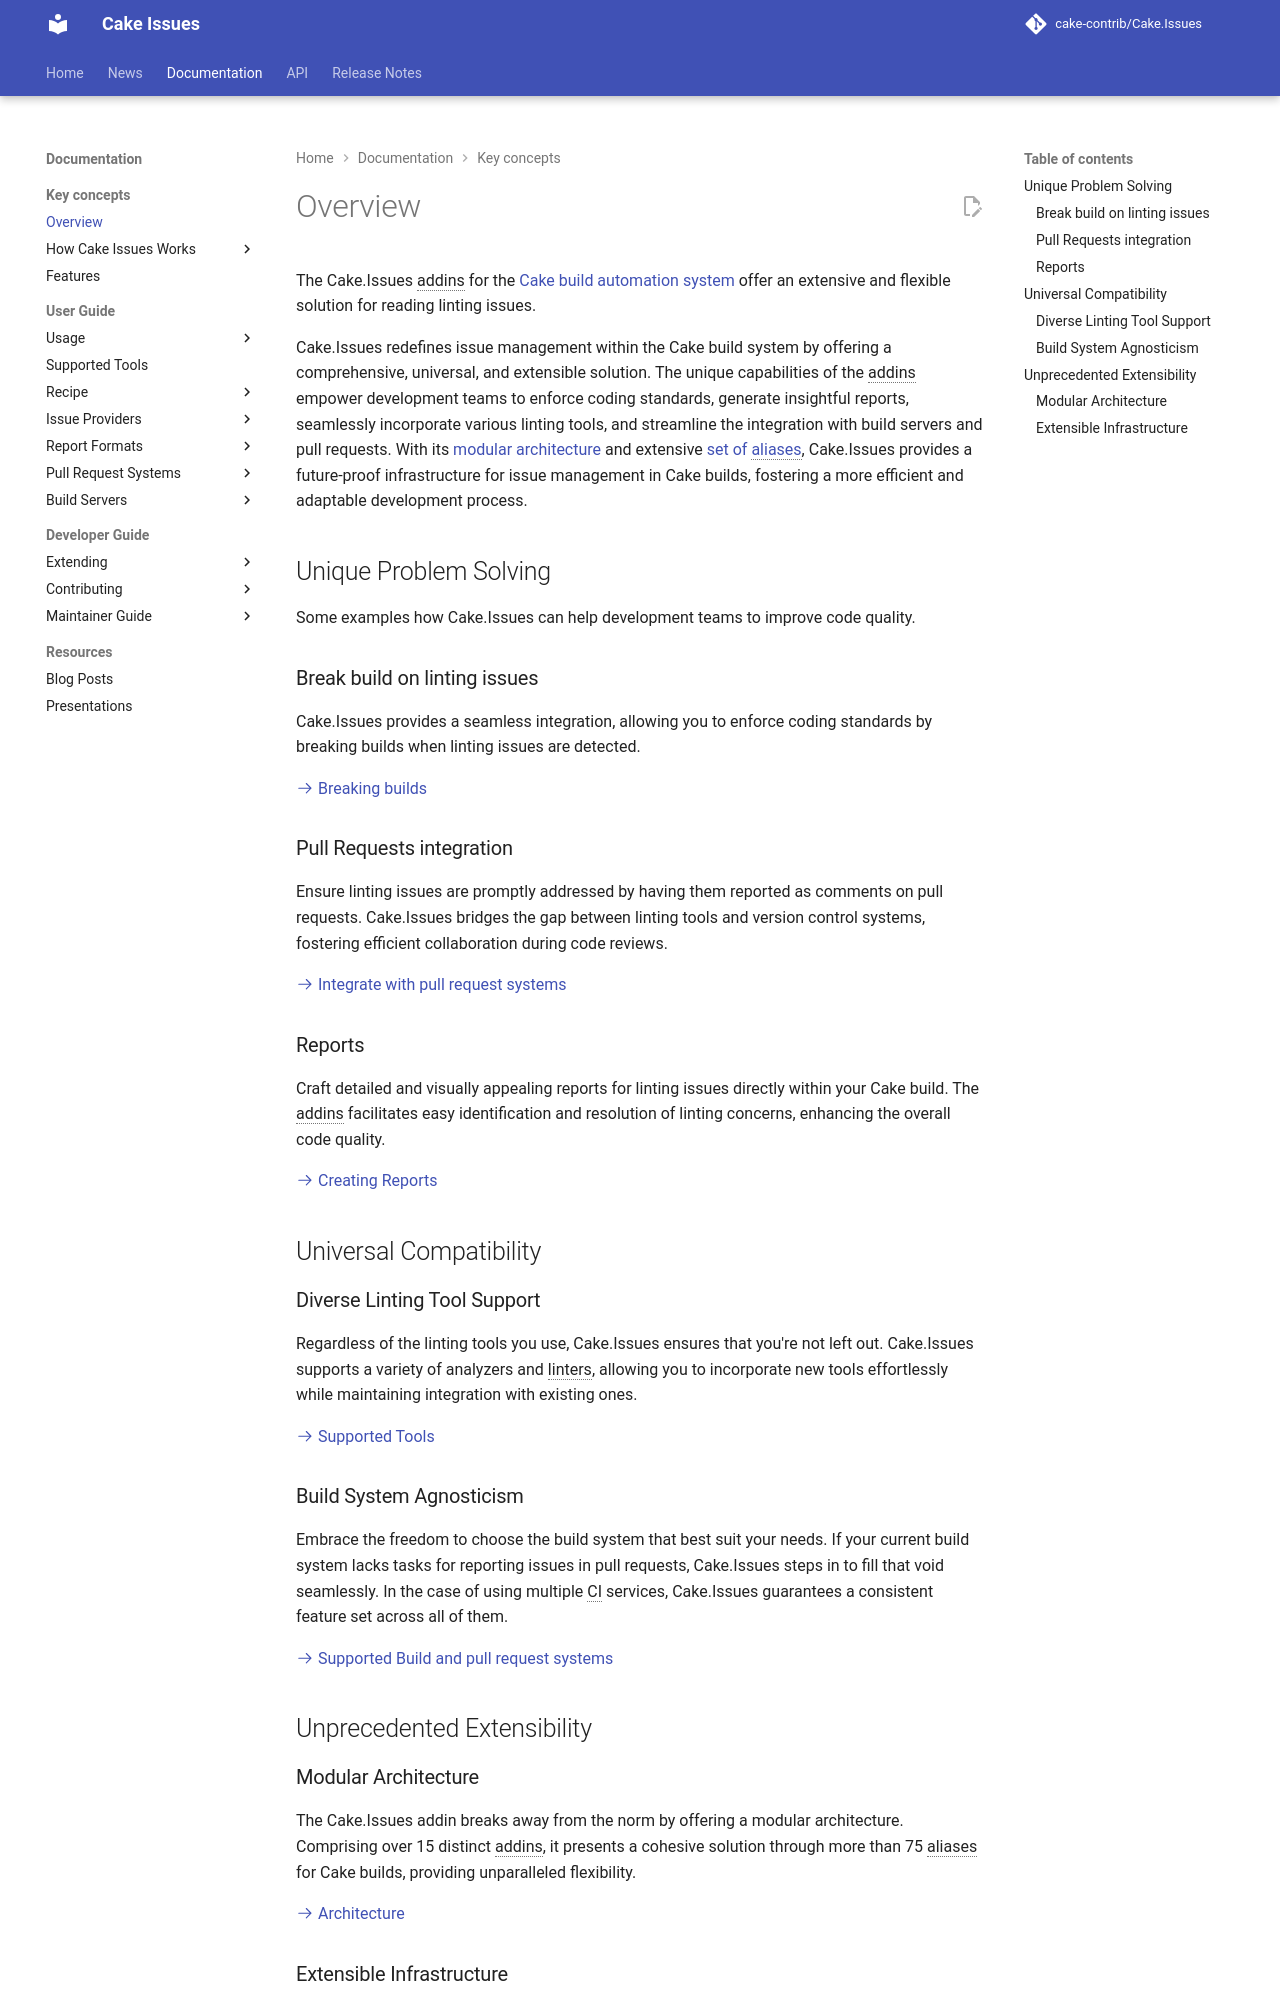

repository: cake-contrib/Cake.Issues · page: 6.0.0-beta.1/documentation/overview/index.html · generator: mkdocs

---
title: Introduction
description: Introduction
---

The Cake.Issues addins for the [Cake build automation system](https://cakebuild.net){target="_blank"}
offer an extensive and flexible solution for reading linting issues.

Cake.Issues redefines issue management within the Cake build system by offering a comprehensive, universal, and extensible solution.
The unique capabilities of the addins empower development teams to enforce coding standards, generate insightful reports,
seamlessly incorporate various linting tools, and streamlining the integration with pull requests.
With its [modular architecture] and extensive [set of aliases](https://cakebuild.net/extensions/cake-issues/){target="_blank"},
Cake.Issues provides a future-proof infrastructure for issue management in Cake builds,
fostering a more efficient and adaptable development process.

## Unique Problem Solving

Some examples how Cake.Issues can help development teams to improve code quality.

### Break build on linting issues

Cake.Issues provides a seamless integration, allowing you to enforce coding standards by breaking builds when linting issues are detected.

[:octicons-arrow-right-24: Breaking builds](usage/breaking-builds/breaking-builds.md)

### Pull Requests integration

Ensure linting issues are promptly addressed by having them reported as comments on pull requests.
Cake.Issues bridges the gap between linting tools and version control systems, fostering efficient collaboration during code reviews.

[:octicons-arrow-right-24: Integrate with pull request systems](pull-request-systems/index.md)

### Reports

Craft detailed and visually appealing reports for linting issues directly within your Cake build.
The addins facilitates easy identification and resolution of linting concerns, enhancing the overall code quality.

[:octicons-arrow-right-24: Creating Reports](report-formats/index.md)

## Universal Compatibility

### Diverse Linting Tool Support

Regardless of the linting tools you use, Cake.Issues ensures that you're not left out.
Cake.Issues supports a variety of analyzers and linters, allowing you to incorporate new tools effortlessly
while maintaining integration with existing ones.

[:octicons-arrow-right-24: Supported Tools](supported-tools.md)

### Build System Agnosticism

Embrace the freedom to choose the build system that best suit your needs.
If your current build system lacks tasks for reporting issues in pull requests, Cake.Issues steps in to fill that void seamlessly.
In the case of using multiple CI services, Cake.Issues guarantees a consistent feature set across all of them.

[:octicons-arrow-right-24: Supported Build and pull request systems](pull-request-systems/index.md)

## Unprecedented Extensibility

### Modular Architecture

The Cake.Issues addin breaks away from the norm by offering a modular architecture.
Comprising over 15 distinct addins, it presents a cohesive solution through more than 75 aliases for Cake builds,
providing unparalleled flexibility.

[:octicons-arrow-right-24: Architecture](how-cake-issues-works.md)
